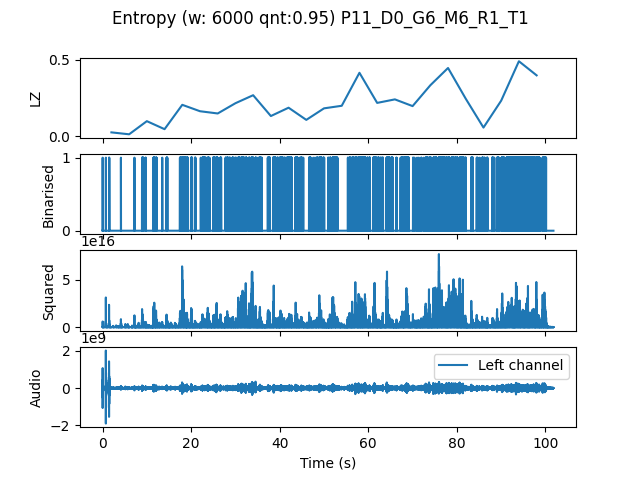

Data behind this chart, as committed beside it:
, t0, LZ, CTW
mean, 152700, 0.2102, 0.2585
0.0, 0.0, 0.0251, 0.01821
4.0, 4.0, 0.01255, 0.007218
8.0, 8.0, 0.09831, 0.1166
12.0, 12.0, 0.04602, 0.06492
16.0, 16.0, 0.205, 0.2334
20.0, 20.0, 0.1632, 0.2178
24.0, 24.0, 0.1485, 0.18
28.0, 28.0, 0.2155, 0.2542
32.0, 32.0, 0.2677, 0.3065
36.0, 36.0, 0.1318, 0.1578
40.0, 40.0, 0.1862, 0.2353
44.0, 44.0, 0.1067, 0.1691
48.0, 48.0, 0.182, 0.3045
52.0, 52.0, 0.1987, 0.2497
56.0, 56.0, 0.4142, 0.4808
60.0, 60.0, 0.2175, 0.3493
64.0, 64.0, 0.2406, 0.2395
68.0, 68.0, 0.1966, 0.212
72.0, 72.0, 0.3326, 0.4352
76.0, 76.0, 0.4456, 0.479
80.0, 80.0, 0.2447, 0.3454
84.0, 84.0, 0.05648, 0.08003
88.0, 88.0, 0.2322, 0.3148
92.0, 92.0, 0.4895, 0.5303
96.0, 96.0, 0.3974, 0.4818
